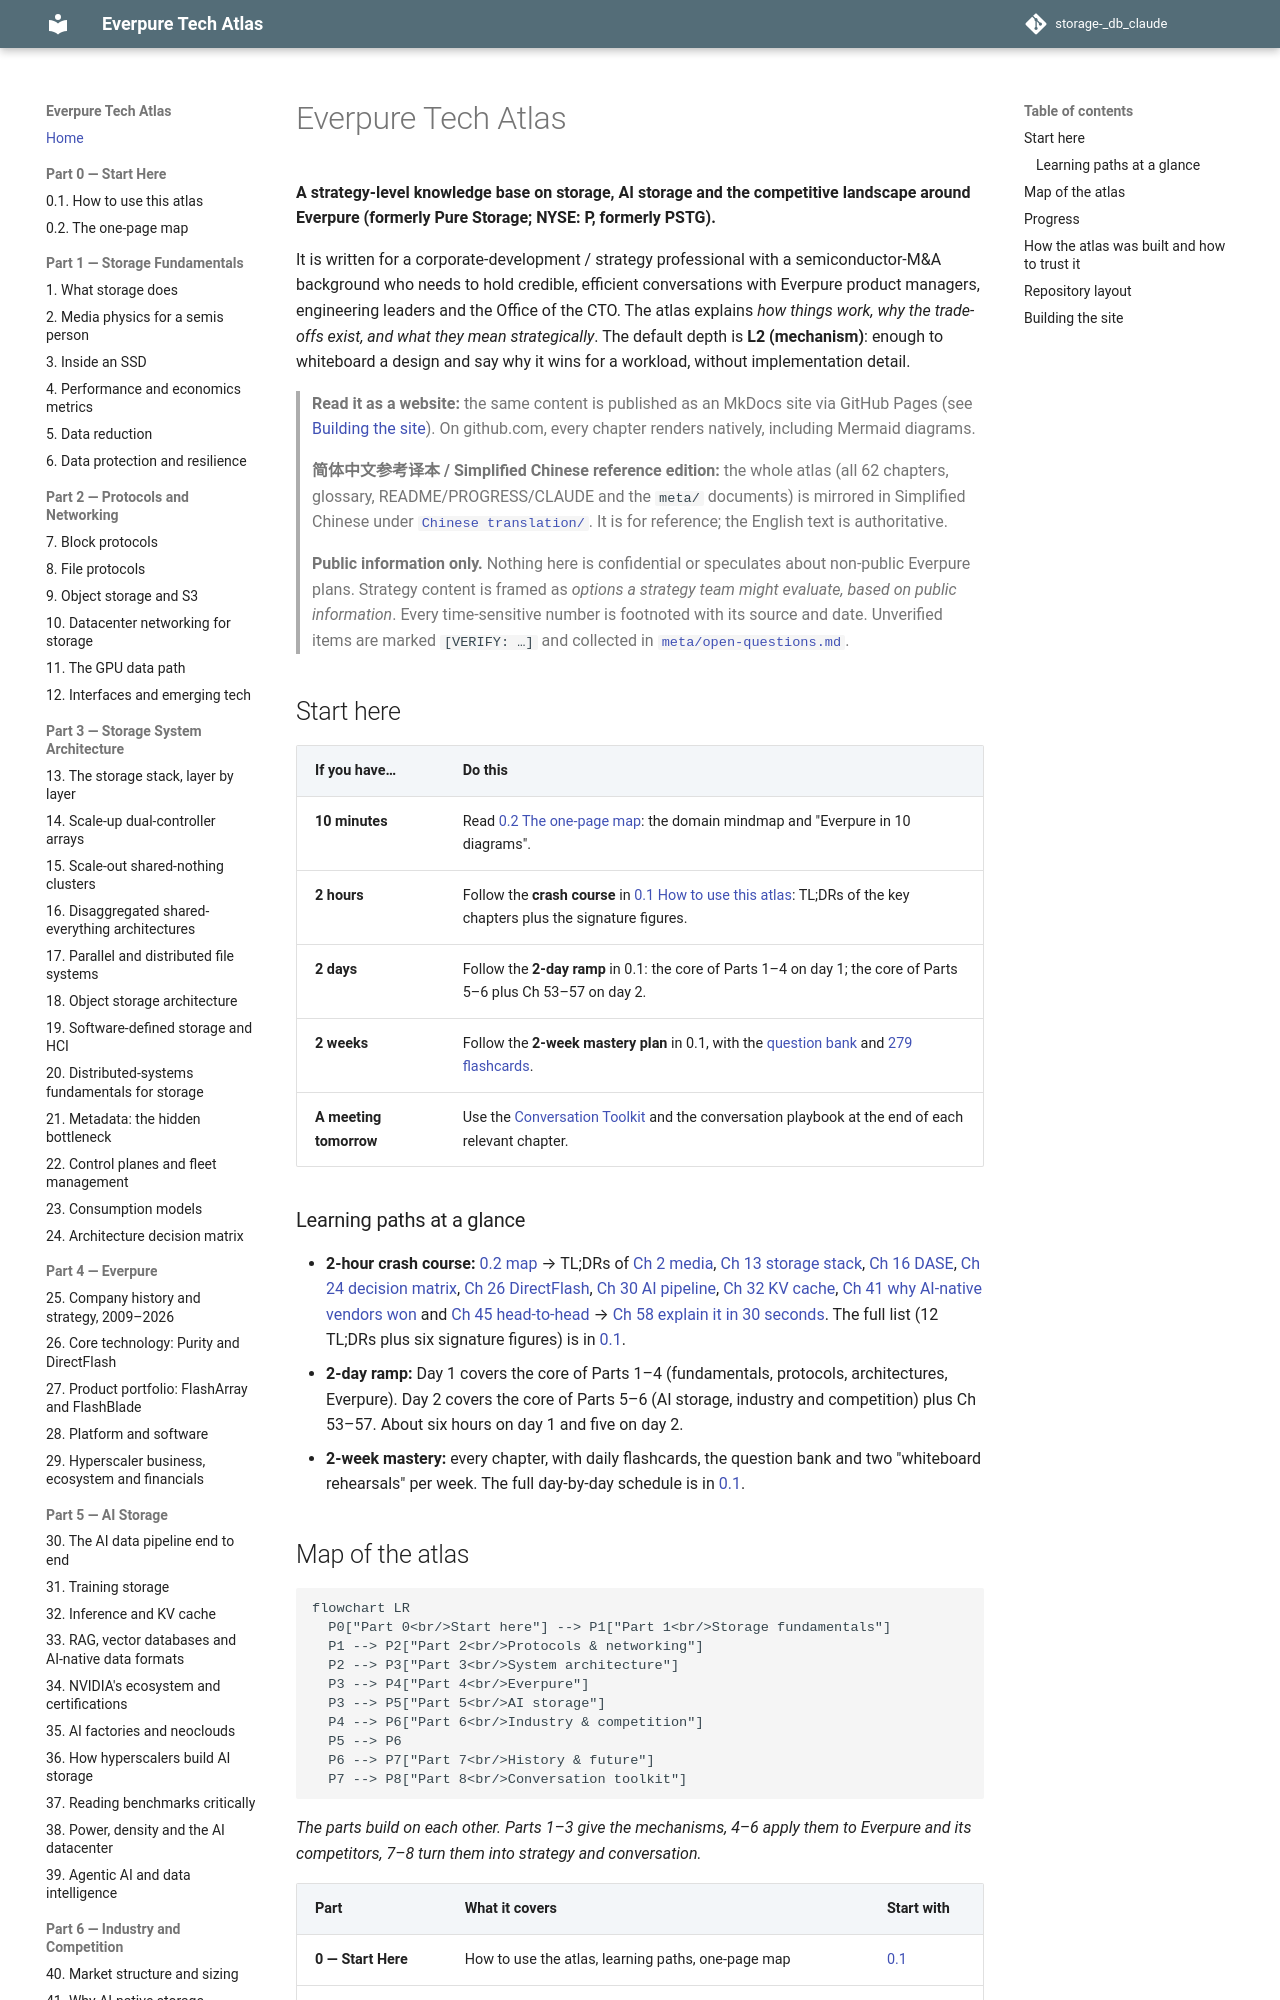

repository: FrankHuang94/storage-_db_claude · page: index.html · generator: mkdocs

# Everpure Tech Atlas

**A strategy-level knowledge base on storage, AI storage and the competitive landscape around Everpure (formerly Pure Storage; NYSE: P, formerly PSTG).**

It is written for a corporate-development / strategy professional with a semiconductor-M&A background who needs to hold credible, efficient conversations with Everpure product managers, engineering leaders and the Office of the CTO. The atlas explains *how things work, why the trade-offs exist, and what they mean strategically*. The default depth is **L2 (mechanism)**: enough to whiteboard a design and say why it wins for a workload, without implementation detail.

> **Read it as a website:** the same content is published as an MkDocs site via GitHub Pages (see [Building the site](#building-the-site)). On github.com, every chapter renders natively, including Mermaid diagrams.
>
> **简体中文参考译本 / Simplified Chinese reference edition:** the whole atlas (all 62 chapters, glossary, README/PROGRESS/CLAUDE and the `meta/` documents) is mirrored in Simplified Chinese under [`Chinese translation/`](Chinese%20translation/README.md). It is for reference; the English text is authoritative.
>
> **Public information only.** Nothing here is confidential or speculates about non-public Everpure plans. Strategy content is framed as *options a strategy team might evaluate, based on public information*. Every time-sensitive number is footnoted with its source and date. Unverified items are marked `[VERIFY: …]` and collected in [`meta/open-questions.md`](meta/open-questions.md).

## Start here

| If you have… | Do this |
|---|---|
| **10 minutes** | Read [0.2 The one-page map](docs/00-start-here/00b-one-page-map.md): the domain mindmap and "Everpure in 10 diagrams". |
| **2 hours** | Follow the **crash course** in [0.1 How to use this atlas](docs/00-start-here/00a-how-to-use-this-atlas.md): TL;DRs of the key chapters plus the signature figures. |
| **2 days** | Follow the **2-day ramp** in 0.1: the core of Parts 1–4 on day 1; the core of Parts 5–6 plus Ch 53–57 on day 2. |
| **2 weeks** | Follow the **2-week mastery plan** in 0.1, with the [question bank](docs/08-conversation-toolkit/57-question-bank.md) and [279 flashcards](docs/08-conversation-toolkit/59-self-test-flashcards.md). |
| **A meeting tomorrow** | Use the [Conversation Toolkit](docs/08-conversation-toolkit/55-talking-with-pms.md) and the conversation playbook at the end of each relevant chapter. |

### Learning paths at a glance

- **2-hour crash course:** [0.2 map](docs/00-start-here/00b-one-page-map.md) → TL;DRs of [Ch 2 media](docs/01-storage-fundamentals/02-media-physics.md), [Ch 13 storage stack](docs/03-system-architecture/13-storage-stack.md), [Ch 16 DASE](docs/03-system-architecture/16-disaggregated-shared-everything.md), [Ch 24 decision matrix](docs/03-system-architecture/24-architecture-decision-matrix.md), [Ch 26 DirectFlash](docs/04-everpure/26-purity-and-directflash.md), [Ch 30 AI pipeline](docs/05-ai-storage/30-ai-data-pipeline.md), [Ch 32 KV cache](docs/05-ai-storage/32-inference-and-kv-cache.md), [Ch 41 why AI-native vendors won](docs/06-industry-and-competition/41-why-ai-native-vendors-won.md) and [Ch 45 head-to-head](docs/06-industry-and-competition/45-head-to-head.md) → [Ch 58 explain it in 30 seconds](docs/08-conversation-toolkit/58-explain-in-30-seconds.md). The full list (12 TL;DRs plus six signature figures) is in [0.1](docs/00-start-here/00a-how-to-use-this-atlas.md).
- **2-day ramp:** Day 1 covers the core of Parts 1–4 (fundamentals, protocols, architectures, Everpure). Day 2 covers the core of Parts 5–6 (AI storage, industry and competition) plus Ch 53–57. About six hours on day 1 and five on day 2.
- **2-week mastery:** every chapter, with daily flashcards, the question bank and two "whiteboard rehearsals" per week. The full day-by-day schedule is in [0.1](docs/00-start-here/00a-how-to-use-this-atlas.md).
